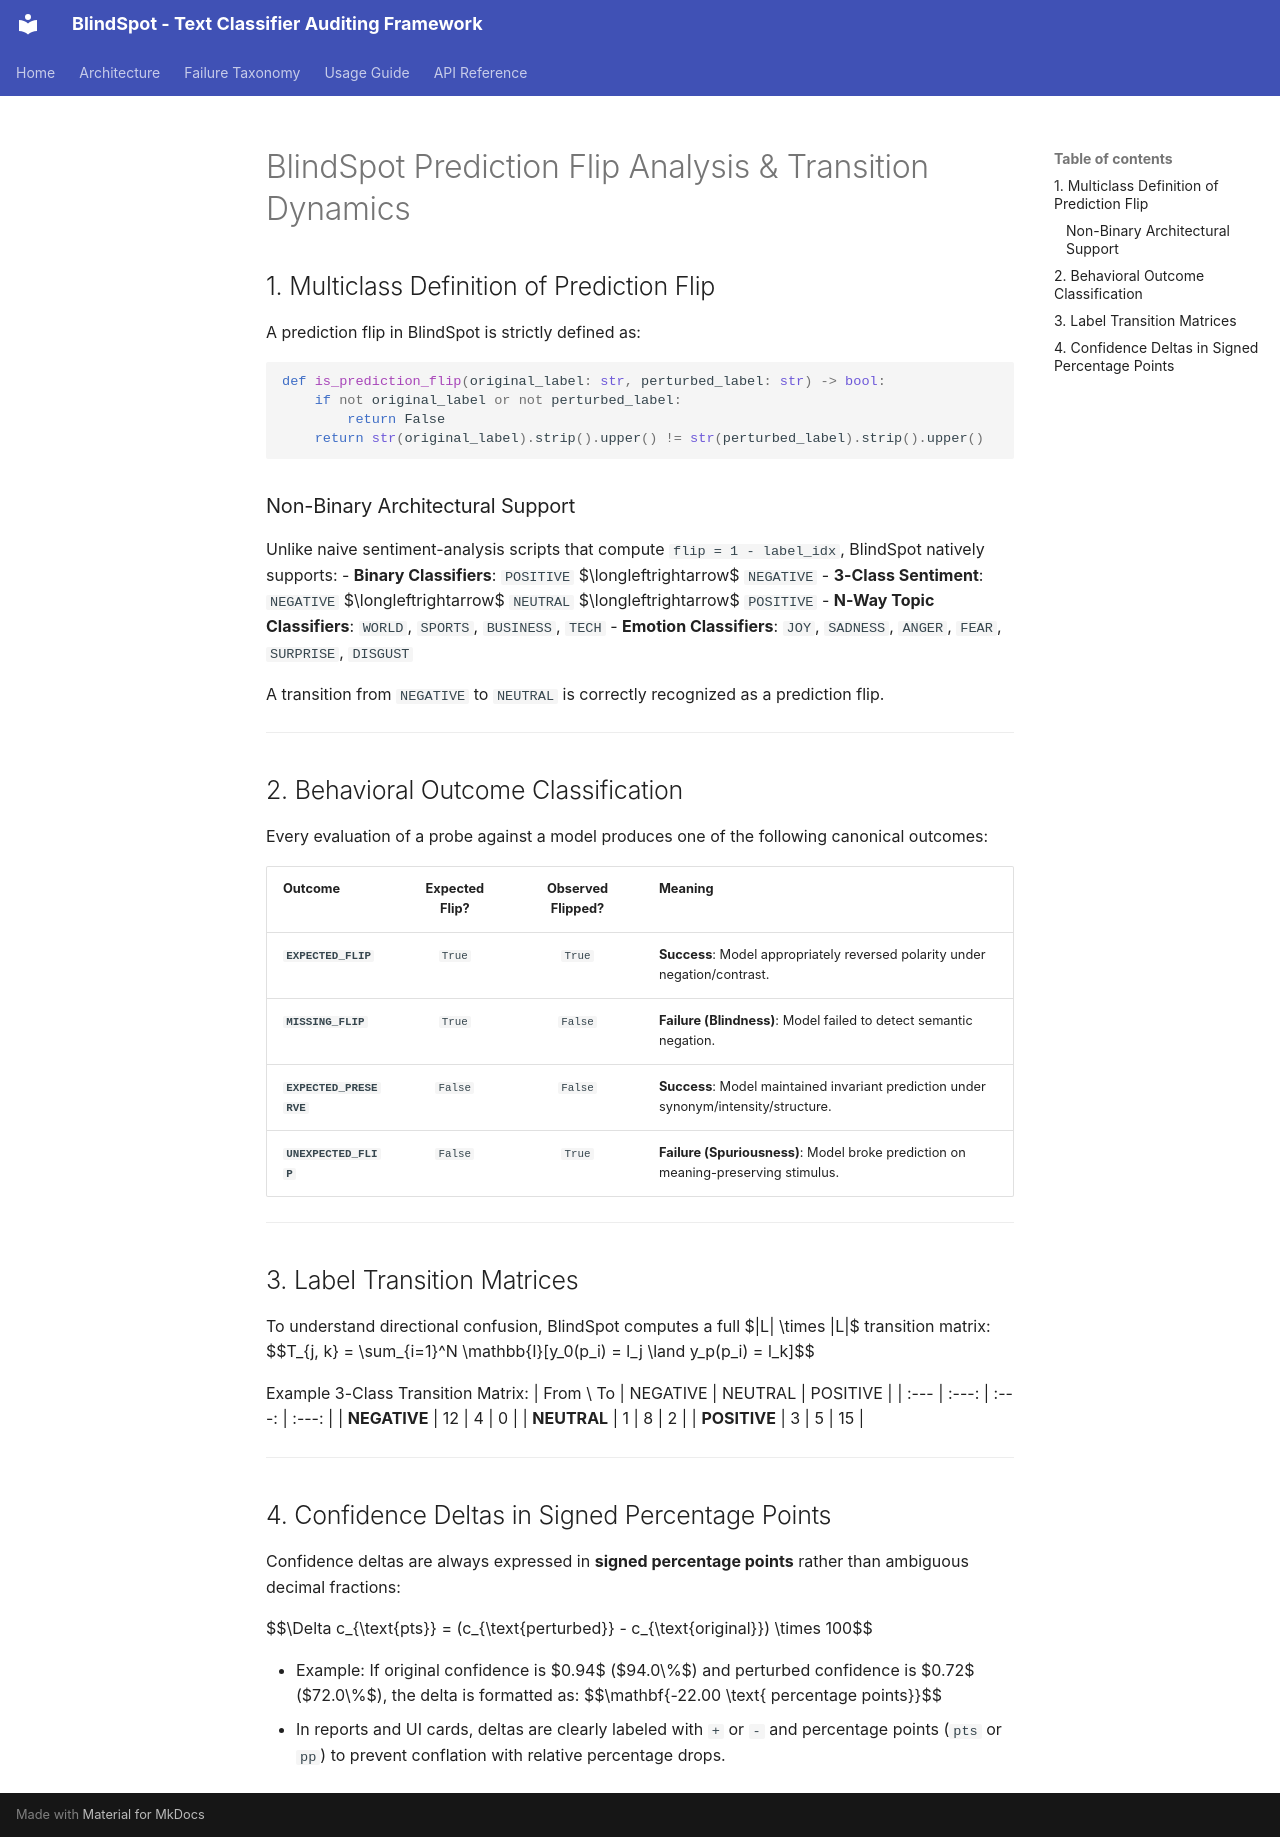

repository: mithun-mp/Multimodal_BlindSpot_Survey_Tool · page: FLIP_ANALYSIS/index.html · generator: mkdocs

# BlindSpot Prediction Flip Analysis & Transition Dynamics

## 1. Multiclass Definition of Prediction Flip

A prediction flip in BlindSpot is strictly defined as:
```python
def is_prediction_flip(original_label: str, perturbed_label: str) -> bool:
    if not original_label or not perturbed_label:
        return False
    return str(original_label).strip().upper() != str(perturbed_label).strip().upper()
```

### Non-Binary Architectural Support
Unlike naive sentiment-analysis scripts that compute `flip = 1 - label_idx`, BlindSpot natively supports:
- **Binary Classifiers**: `POSITIVE` $\longleftrightarrow$ `NEGATIVE`
- **3-Class Sentiment**: `NEGATIVE` $\longleftrightarrow$ `NEUTRAL` $\longleftrightarrow$ `POSITIVE`
- **N-Way Topic Classifiers**: `WORLD`, `SPORTS`, `BUSINESS`, `TECH`
- **Emotion Classifiers**: `JOY`, `SADNESS`, `ANGER`, `FEAR`, `SURPRISE`, `DISGUST`

A transition from `NEGATIVE` to `NEUTRAL` is correctly recognized as a prediction flip.

---

## 2. Behavioral Outcome Classification

Every evaluation of a probe against a model produces one of the following canonical outcomes:

| Outcome | Expected Flip? | Observed Flipped? | Meaning |
| :--- | :---: | :---: | :--- |
| **`EXPECTED_FLIP`** | `True` | `True` | **Success**: Model appropriately reversed polarity under negation/contrast. |
| **`MISSING_FLIP`** | `True` | `False` | **Failure (Blindness)**: Model failed to detect semantic negation. |
| **`EXPECTED_PRESERVE`** | `False` | `False` | **Success**: Model maintained invariant prediction under synonym/intensity/structure. |
| **`UNEXPECTED_FLIP`** | `False` | `True` | **Failure (Spuriousness)**: Model broke prediction on meaning-preserving stimulus. |

---

## 3. Label Transition Matrices

To understand directional confusion, BlindSpot computes a full $|L| \times |L|$ transition matrix:
$$T_{j, k} = \sum_{i=1}^N \mathbb{I}[y_0(p_i) = l_j \land y_p(p_i) = l_k]$$

Example 3-Class Transition Matrix:
| From \ To | NEGATIVE | NEUTRAL | POSITIVE |
| :--- | :---: | :---: | :---: |
| **NEGATIVE** | 12 | 4 | 0 |
| **NEUTRAL** | 1 | 8 | 2 |
| **POSITIVE** | 3 | 5 | 15 |

---

## 4. Confidence Deltas in Signed Percentage Points

Confidence deltas are always expressed in **signed percentage points** rather than ambiguous decimal fractions:

$$\Delta c_{\text{pts}} = (c_{\text{perturbed}} - c_{\text{original}}) \times 100$$

- Example: If original confidence is $0.94$ ($94.0\%$) and perturbed confidence is $0.72$ ($72.0\%$), the delta is formatted as:
  $$\mathbf{-22.00 \text{ percentage points}}$$
- In reports and UI cards, deltas are clearly labeled with `+` or `-` and percentage points (`pts` or `pp`) to prevent conflation with relative percentage drops.
